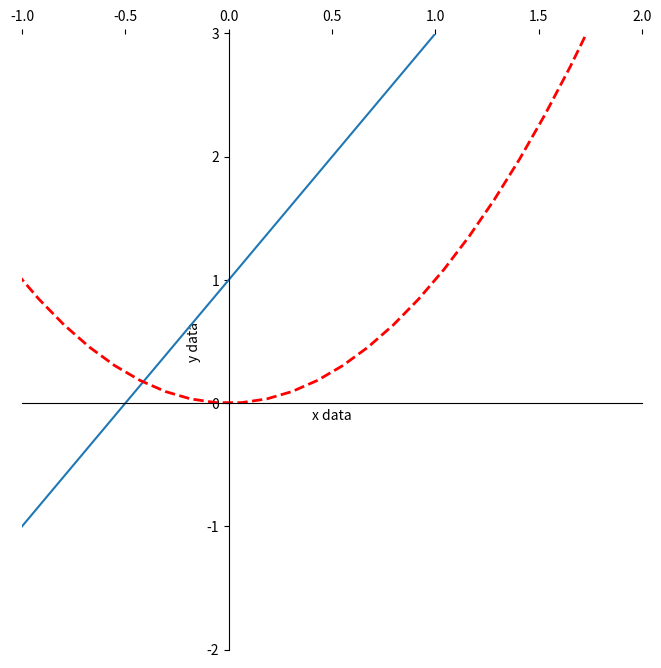

Python code for this plot:
# -*- coding: utf-8 -*-

import numpy as np
import matplotlib.pyplot as plt

x = np.linspace(-3, 3, 50)
y1 = 2 * x + 1
y2 = x ** 2
plt.figure(num=1, figsize=(8, 8), dpi=300)
plt.plot(x, y1)
plt.plot(x, y2, color='red', linewidth=2, linestyle='--')
# plt.xlim(-1,2)
# plt.ylim(-2,3)

ax = plt.gca()
# 设置有边框和头部边框颜色为空right、top、bottom、left
ax.spines['right'].set_color('none')
ax.spines['top'].set_color('none')
# 设置底边的移动范围，移动到y轴的0位置
# data:移动y轴的位置  outward:  axes:0.0 - 1.0之间的值，整个轴上的比例  center:('axes',0.5) zero:('data',0.0)
ax.spines['bottom'].set_position(('data', 0))
ax.spines['left'].set_position(('data', 0))
# 利用axes对象设置轴线的显示范围，与plt.xlim(-1,2)和plt.ylim(-2,3)的作用相同
ax.set_xlim(-1, 2)
ax.set_ylim(-2, 3)
# 利用axes对象设置坐标轴的标签
ax.set_xlabel('x data')
ax.set_ylabel('y data')

# 设置坐标轴上的数字显示的位置，top:显示在顶部  bottom:显示在底部,默认是none
ax.xaxis.set_ticks_position('top')
ax.yaxis.set_ticks_position('left')
plt.show()
